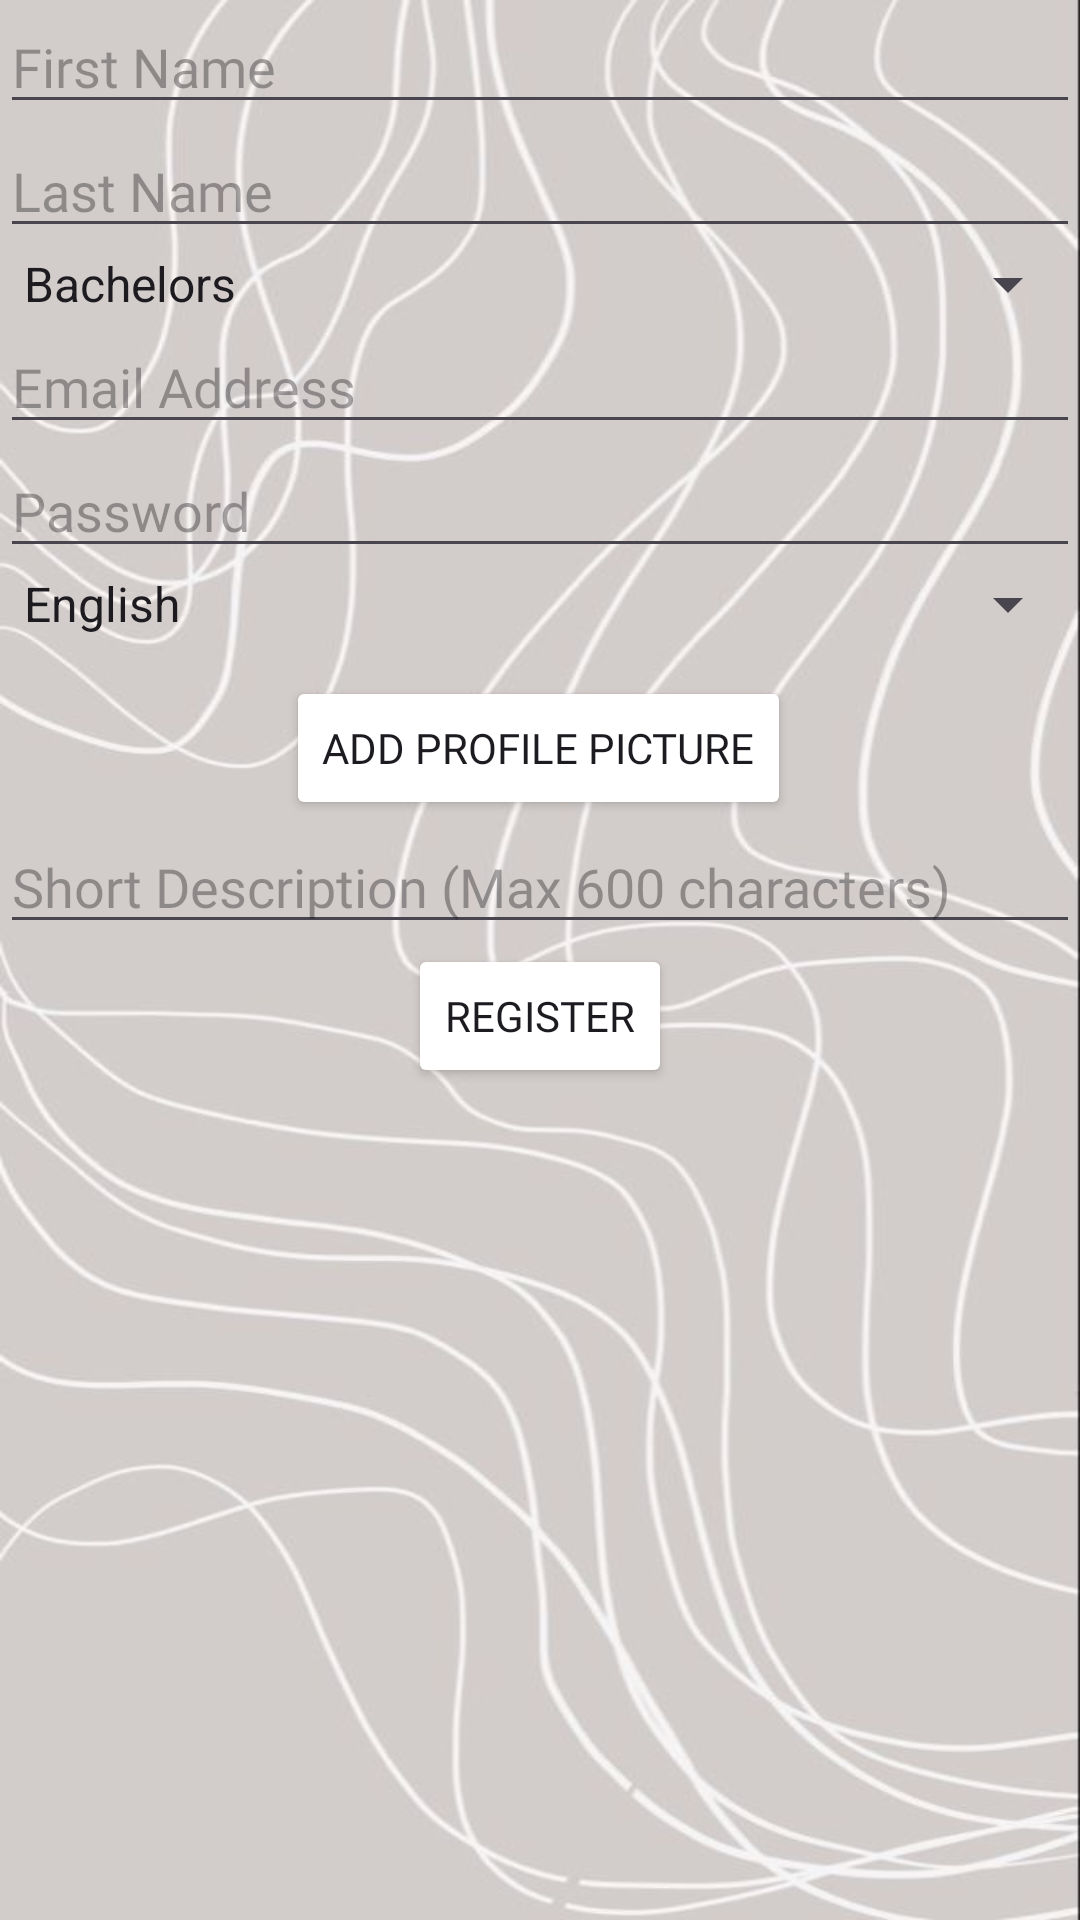

The Android layout XML behind this screen, and the referenced resources:
<!-- AndroidManifest.xml: application theme Theme.Seg2105project -->
<!-- res/layout/activity_tutor_register.xml -->
<?xml version="1.0" encoding="utf-8"?>
<androidx.constraintlayout.widget.ConstraintLayout xmlns:android="http://schemas.android.com/apk/res/android"
    xmlns:app="http://schemas.android.com/apk/res-auto"
    xmlns:tools="http://schemas.android.com/tools"
    android:layout_width="match_parent"
    android:layout_height="match_parent"
    android:background="@drawable/img"
    tools:context=".TutorRegister">

    <EditText
        android:id="@+id/firstNameEditText"
        android:layout_width="0dp"
        android:layout_height="wrap_content"
        android:fontFamily="@font/calistoga"
        android:hint="First Name"
        android:inputType="textPersonName"
        app:layout_constraintEnd_toEndOf="parent"
        app:layout_constraintHorizontal_bias="0.5"
        app:layout_constraintStart_toStartOf="parent"
        app:layout_constraintTop_toTopOf="parent" />

    <EditText
        android:id="@+id/lastNameEditText"
        android:layout_width="0dp"
        android:layout_height="wrap_content"
        android:fontFamily="@font/calistoga"
        android:hint="Last Name"
        android:inputType="textPersonName"
        app:layout_constraintEnd_toEndOf="parent"
        app:layout_constraintHorizontal_bias="0.5"
        app:layout_constraintStart_toStartOf="parent"
        app:layout_constraintTop_toBottomOf="@+id/firstNameEditText" />

    <Spinner
        android:id="@+id/educationLevelSpinner"
        android:layout_width="0dp"
        android:layout_height="wrap_content"
        android:entries="@array/education_levels"
        android:prompt="@string/education_level_prompt"
        app:layout_constraintEnd_toEndOf="parent"
        app:layout_constraintHorizontal_bias="0.5"
        app:layout_constraintStart_toStartOf="parent"
        app:layout_constraintTop_toBottomOf="@+id/lastNameEditText"
        tools:layout_editor_absoluteX="138dp"
        tools:layout_editor_absoluteY="240dp" />

    <EditText
        android:id="@+id/emailEditText"
        android:layout_width="0dp"
        android:layout_height="wrap_content"
        android:fontFamily="@font/calistoga"
        android:hint="Email Address"
        android:inputType="textEmailAddress"
        app:layout_constraintEnd_toEndOf="parent"
        app:layout_constraintHorizontal_bias="0.5"
        app:layout_constraintStart_toStartOf="parent"
        app:layout_constraintTop_toBottomOf="@+id/educationLevelSpinner" />

    <EditText
        android:id="@+id/passwordEditText"
        android:layout_width="0dp"
        android:layout_height="wrap_content"
        android:fontFamily="@font/calistoga"
        android:hint="Password"
        android:inputType="textPassword"
        app:layout_constraintEnd_toEndOf="parent"
        app:layout_constraintHorizontal_bias="0.5"
        app:layout_constraintStart_toStartOf="parent"
        app:layout_constraintTop_toBottomOf="@+id/emailEditText" />

    <Spinner
        android:id="@+id/nativeLanguageSpinner"
        android:layout_width="0dp"
        android:layout_height="wrap_content"
        android:entries="@array/native_languages"
        android:prompt="@string/native_language_prompt"
        app:layout_constraintEnd_toEndOf="parent"
        app:layout_constraintHorizontal_bias="0.5"
        app:layout_constraintStart_toStartOf="parent"
        app:layout_constraintTop_toBottomOf="@+id/passwordEditText"
        tools:layout_editor_absoluteX="138dp"
        tools:layout_editor_absoluteY="277dp" />

    <EditText
        android:id="@+id/descriptionEditText"
        android:layout_width="0dp"
        android:layout_height="wrap_content"
        android:fontFamily="@font/calistoga"
        android:hint="Short Description (Max 600 characters)"
        android:inputType="textMultiLine"
        android:maxLines="3"
        app:layout_constraintEnd_toEndOf="parent"
        app:layout_constraintHorizontal_bias="0.0"
        app:layout_constraintStart_toStartOf="parent"
        app:layout_constraintTop_toBottomOf="@+id/addProfilePictureButton" />

    <Button
        android:id="@+id/addProfilePictureButton"
        android:layout_width="wrap_content"
        android:layout_height="wrap_content"
        android:layout_marginTop="12dp"
        android:fontFamily="@font/calistoga"
        android:text="Add Profile Picture"
        app:backgroundTint="@color/mocha_light"
        app:layout_constraintEnd_toEndOf="parent"
        app:layout_constraintHorizontal_bias="0.497"
        app:layout_constraintStart_toStartOf="parent"
        app:layout_constraintTop_toBottomOf="@+id/nativeLanguageSpinner" />

    <ImageView
        android:id="@+id/IVPreviewImage"
        android:layout_width="match_parent"
        android:layout_height="300dp"
        android:layout_below="@id/addProfilePictureButton"
        android:layout_marginStart="16dp"
        android:layout_marginTop="16dp"
        android:layout_marginEnd="16dp" />

    <Button
        android:id="@+id/registerButton"
        android:layout_width="wrap_content"
        android:layout_height="wrap_content"
        android:fontFamily="@font/calistoga"
        android:text="Register"
        app:backgroundTint="@color/mocha_light"
        app:layout_constraintEnd_toEndOf="parent"
        app:layout_constraintHorizontal_bias="0.5"
        app:layout_constraintStart_toStartOf="parent"
        app:layout_constraintTop_toBottomOf="@+id/descriptionEditText" />

</androidx.constraintlayout.widget.ConstraintLayout>
<!-- resources referenced by this layout -->
<resources>
  <string-array name="education_levels">
          <item>Bachelors</item>
          <item>Associate</item>
          <item>Masters</item>
          <item>High School Diploma
  </item>
          <item>MastersOther Degrees</item>
      </string-array>
  <string-array name="native_languages">
          <item>English</item>
          <item>French</item>
          <item>Other</item>
      </string-array>
  <!-- drawable img: png bitmap (drawable, 298419 bytes) -->
  <string name="education_level_prompt">Select Education Level</string>
  <string name="native_language_prompt">Select Native Language</string>
  <style name="Theme.Seg2105project" parent="Base.Theme.Seg2105project" />
  <style name="Base.Theme.Seg2105project" parent="Theme.Material3.DayNight.NoActionBar">
          
          
      </style>
</resources>
